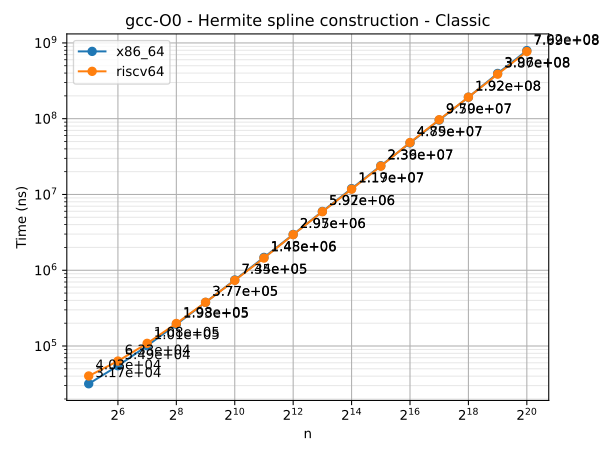

The data file committed next to this chart (first rows):
n	series	time
32	x86_64	31737
64	x86_64	54869
128	x86_64	100728
256	x86_64	193126
512	x86_64	376774
1024	x86_64	743847
2048	x86_64	1477592
4096	x86_64	2966504
8192	x86_64	5972406
16384	x86_64	11943566
32768	x86_64	23910163
65536	x86_64	47942636
131072	x86_64	95859324
262144	x86_64	192173519
524288	x86_64	395579137
1048576	x86_64	792364596
32	riscv64	40251
64	riscv64	63296
128	riscv64	108450
256	riscv64	198477
512	riscv64	377369
1024	riscv64	735224
2048	riscv64	1447899
4096	riscv64	2948477
8192	riscv64	5922865
16384	riscv64	11737674
32768	riscv64	23617371
65536	riscv64	48460531
131072	riscv64	96988950
262144	riscv64	192342579
524288	riscv64	386679649
1048576	riscv64	769343615
